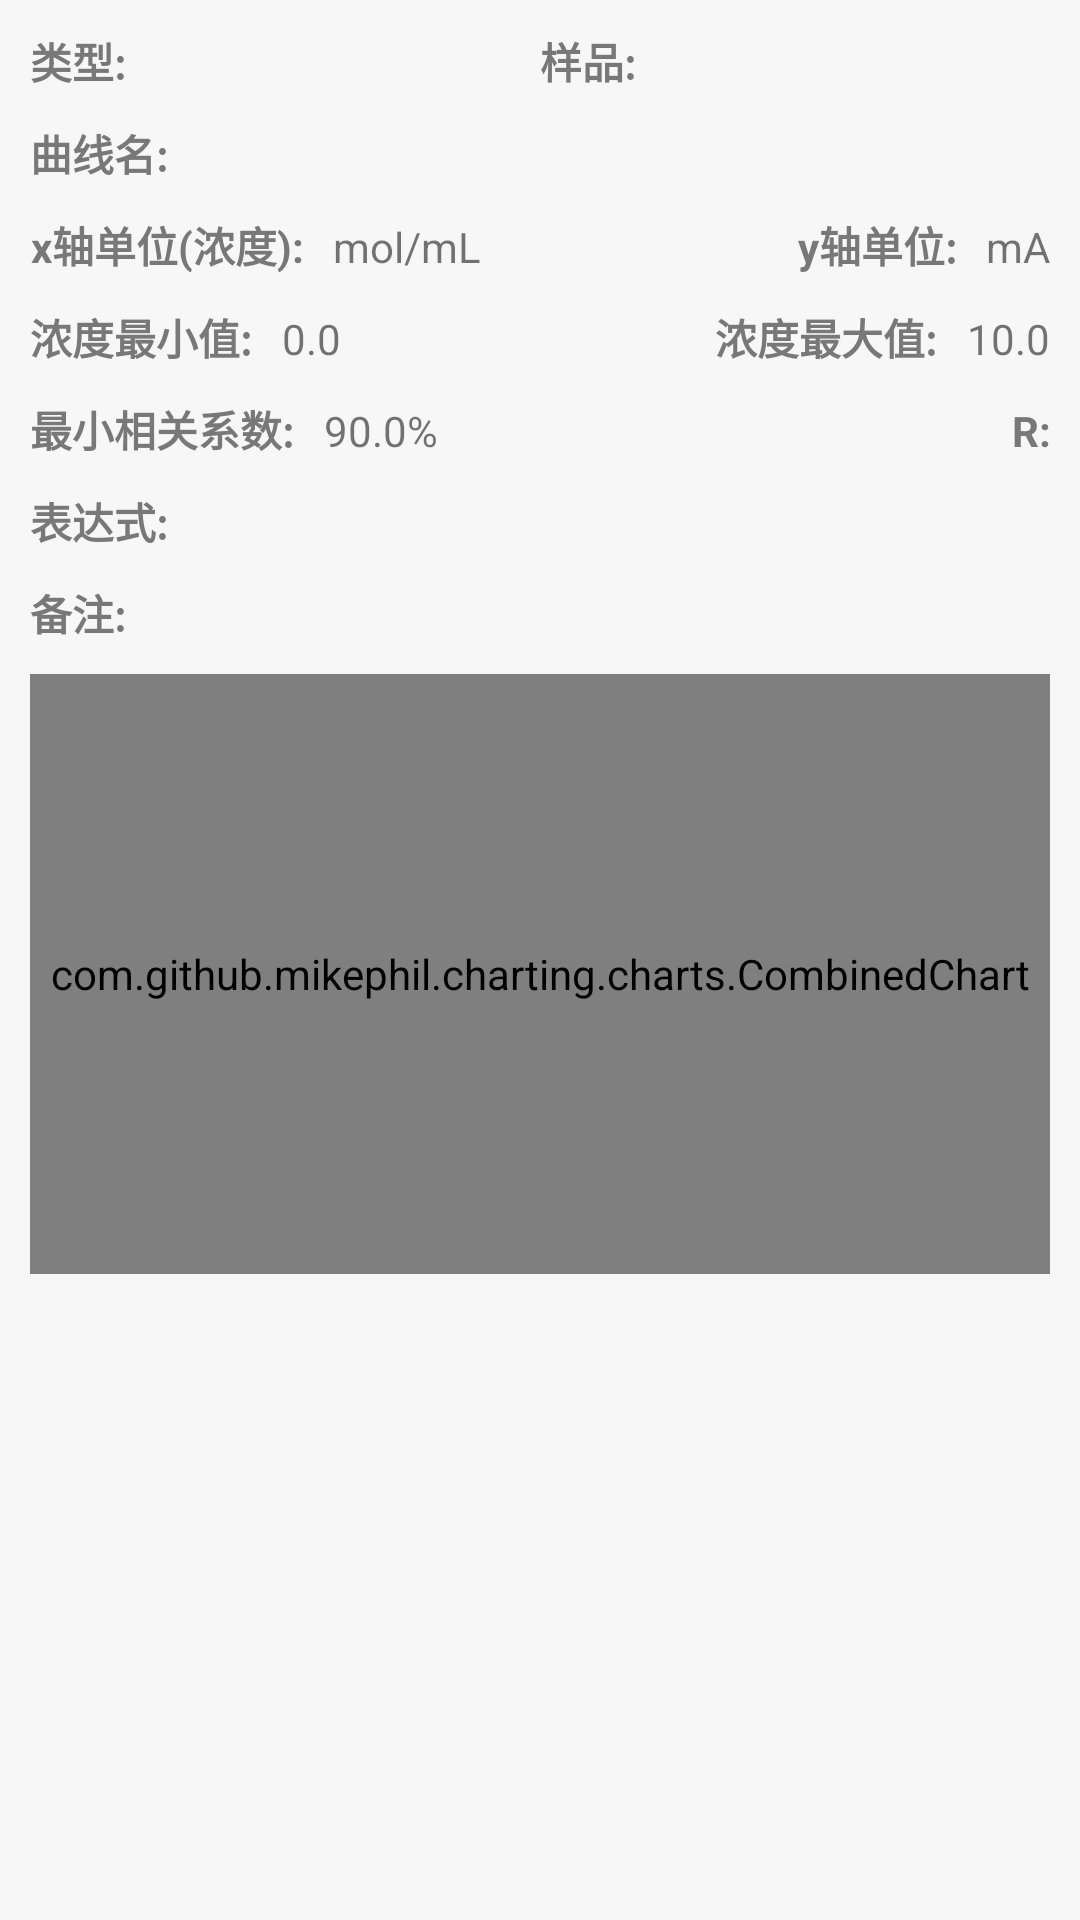

Write the Android layout XML for this screen, with the resource values it uses.
<!-- AndroidManifest.xml: application theme Theme.ChemicalTest_new -->
<!-- res/layout/curve_details_dialog_layout.xml -->
<?xml version="1.0" encoding="utf-8"?>
<LinearLayout xmlns:android="http://schemas.android.com/apk/res/android"
    android:orientation="vertical"
    android:layout_width="300dp"
    android:layout_height="wrap_content"
    android:background="@color/background"
    android:padding="10dp">
    <LinearLayout
        android:orientation="horizontal"
        android:layout_width="match_parent"
        android:layout_height="wrap_content">
        <TextView
            android:layout_width="wrap_content"
            android:layout_height="wrap_content"
            android:text="@string/curve_type"
            style="@style/text_thirdTitle"/>
        <TextView
            android:id="@+id/tv_type"
            android:layout_width="wrap_content"
            android:layout_height="wrap_content" />
        <TextView
            android:layout_width="0dp"
            android:layout_height="wrap_content"
            android:layout_weight="1"/>
        <TextView
            android:layout_width="wrap_content"
            android:layout_height="wrap_content"
            android:text="@string/curve_sample"
            style="@style/text_thirdTitle"/>
        <TextView
            android:id="@+id/tv_sample"
            android:layout_width="wrap_content"
            android:layout_height="wrap_content" />
        <TextView
            android:layout_width="0dp"
            android:layout_height="wrap_content"
            android:layout_weight="1"/>
    </LinearLayout>
    <LinearLayout
        android:orientation="horizontal"
        android:layout_width="match_parent"
        android:layout_height="wrap_content"
        android:layout_marginTop="10dp">
        <TextView
            android:layout_width="wrap_content"
            android:layout_height="wrap_content"
            android:text="@string/curve_name"
            style="@style/text_thirdTitle"/>
        <TextView
            android:id="@+id/tv_name"
            android:layout_width="wrap_content"
            android:layout_height="wrap_content"
            android:layout_marginStart="10dp"
            android:gravity="center_vertical"
            android:textSize="12sp"/>
    </LinearLayout>
    <LinearLayout
        android:orientation="horizontal"
        android:layout_width="match_parent"
        android:layout_height="wrap_content"
        android:layout_marginTop="10dp">
        <TextView
            android:layout_width="wrap_content"
            android:layout_height="wrap_content"
            android:text="@string/curve_x_unit"
            style="@style/text_thirdTitle"/>
        <TextView
            android:id="@+id/tv_x_unit"
            android:layout_width="wrap_content"
            android:layout_height="wrap_content"
            android:text="@string/unit_mol_per_mL"
            android:layout_marginStart="10dp"
            android:singleLine="true"/>
        <TextView
            android:layout_width="0dp"
            android:layout_height="wrap_content"
            android:layout_weight="1"/>
        <TextView
            android:layout_width="wrap_content"
            android:layout_height="wrap_content"
            android:text="@string/curve_y_unit"
            style="@style/text_thirdTitle"/>
        <TextView
            android:id="@+id/tv_y_unit"
            android:layout_width="wrap_content"
            android:layout_height="wrap_content"
            android:text="@string/unit_mA"
            android:layout_marginStart="10dp"
            android:singleLine="true"/>
    </LinearLayout>
    <LinearLayout
        android:orientation="horizontal"
        android:layout_width="match_parent"
        android:layout_height="wrap_content"
        android:layout_marginTop="10dp">
        <TextView
            android:layout_width="wrap_content"
            android:layout_height="wrap_content"
            android:text="@string/curve_min_x"
            style="@style/text_thirdTitle"/>
        <TextView
            android:id="@+id/tv_min_x"
            android:layout_width="wrap_content"
            android:layout_height="wrap_content"
            android:text="@string/default_min_CO"
            android:layout_marginStart="10dp"
            android:singleLine="true"/>
        <TextView
            android:layout_width="0dp"
            android:layout_height="wrap_content"
            android:layout_weight="1"/>
        <TextView
            android:layout_width="wrap_content"
            android:layout_height="wrap_content"
            android:text="@string/curve_max_x"
            style="@style/text_thirdTitle"/>
        <TextView
            android:id="@+id/tv_max_x"
            android:layout_width="wrap_content"
            android:layout_height="wrap_content"
            android:text="@string/default_max_CO"
            android:layout_marginStart="10dp"
            android:singleLine="true"/>
    </LinearLayout>
    <LinearLayout
        android:orientation="horizontal"
        android:layout_width="match_parent"
        android:layout_height="wrap_content"
        android:layout_marginTop="10dp">
        <TextView
            android:layout_width="wrap_content"
            android:layout_height="wrap_content"
            android:text="@string/curve_min_CORR"
            style="@style/text_thirdTitle"/>
        <TextView
            android:id="@+id/tv_min_CORR"
            android:layout_width="wrap_content"
            android:layout_height="wrap_content"
            android:text="@string/default_min_CORR"
            android:layout_marginStart="10dp"
            android:singleLine="true"/>
        <TextView
            android:layout_width="wrap_content"
            android:layout_height="wrap_content"
            android:text="@string/unit_percent"/>
        <TextView
            android:layout_width="0dp"
            android:layout_height="wrap_content"
            android:layout_weight="1"/>
        <TextView
            android:layout_width="wrap_content"
            android:layout_height="wrap_content"
            android:text="@string/curve_CORR"
            style="@style/text_thirdTitle"/>
        <TextView
            android:id="@+id/tv_corr"
            android:layout_width="wrap_content"
            android:layout_height="wrap_content" />
    </LinearLayout>
    <LinearLayout
        android:orientation="horizontal"
        android:layout_width="match_parent"
        android:layout_height="wrap_content"
        android:layout_marginTop="10dp">
        <TextView
            android:layout_width="wrap_content"
            android:layout_height="wrap_content"
            android:text="@string/curve_expression"
            style="@style/text_thirdTitle"/>
        <TextView
            android:id="@+id/tv_expression"
            android:layout_width="wrap_content"
            android:layout_height="wrap_content"
            android:minWidth="70dp"
            android:singleLine="true"/>
    </LinearLayout>
    <LinearLayout
        android:orientation="horizontal"
        android:layout_width="match_parent"
        android:layout_height="wrap_content"
        android:layout_marginTop="10dp">
        <TextView
            android:layout_width="wrap_content"
            android:layout_height="wrap_content"
            android:text="@string/curve_description"
            style="@style/text_thirdTitle"/>
        <TextView
            android:id="@+id/tv_description"
            android:layout_width="0dp"
            android:layout_height="wrap_content"
            android:layout_weight="1"
            android:layout_marginStart="10dp"
            android:singleLine="true"/>
    </LinearLayout>
    <com.github.mikephil.charting.charts.CombinedChart
        android:id="@+id/cc_chart"
        android:layout_width="match_parent"
        android:layout_height="200dp"
        android:background="@color/white"
        android:layout_marginTop="10dp"/>
</LinearLayout>
<!-- resources referenced by this layout -->
<resources>
  <color name="background">#F7F7F7</color>
  <color name="white">#FFFFFFFF</color>
  <string name="curve_CORR">R:</string>
  <string name="curve_description">备注:</string>
  <string name="curve_expression">表达式:</string>
  <string name="curve_max_x">浓度最大值:</string>
  <string name="curve_min_CORR">最小相关系数:</string>
  <string name="curve_min_x">浓度最小值:</string>
  <string name="curve_name">曲线名:</string>
  <string name="curve_sample">样品:</string>
  <string name="curve_type">类型:</string>
  <string name="curve_x_unit">x轴单位(浓度):</string>
  <string name="curve_y_unit">y轴单位:</string>
  <string name="default_max_CO">10.0</string>
  <string name="default_min_CO">0.0</string>
  <string name="default_min_CORR">90.0</string>
  <string name="unit_mA">mA</string>
  <string name="unit_mol_per_mL">mol/mL</string>
  <string name="unit_percent">%</string>
  <style name="text_thirdTitle" parent="TextAppearance.AppCompat.Body1">
          <item name="android:textColor">@color/text_color_light</item>
          <item name="android:textSize">14sp</item>
          <item name="android:textStyle">bold</item>
          <item name="android:gravity">center</item>
          <item name="android:singleLine">true</item>
      </style>
  <style name="Theme.ChemicalTest_new" parent="Theme.MaterialComponents.Light.NoActionBar">
          
          
          <item name="colorPrimary">@color/bottom_nav_dark</item>
          
          <item name="colorPrimaryVariant">@color/black</item>
          
          <item name="colorOnPrimary">@color/white</item>
          
          
          <item name="colorSecondary">@color/bottom_nav_light</item>
          <item name="colorSecondaryVariant">@color/teal_700</item>
          <item name="colorOnSecondary">@color/black</item>
          
          
          <item name="android:statusBarColor">?attr/colorPrimaryVariant</item>
          
      </style>
  <color name="text_color_light">#787878</color>
  <color name="bottom_nav_dark">#3D72BE</color>
  <color name="black">#FF000000</color>
  <color name="bottom_nav_light">#CCCCCC</color>
  <color name="teal_700">#FF018786</color>
</resources>
